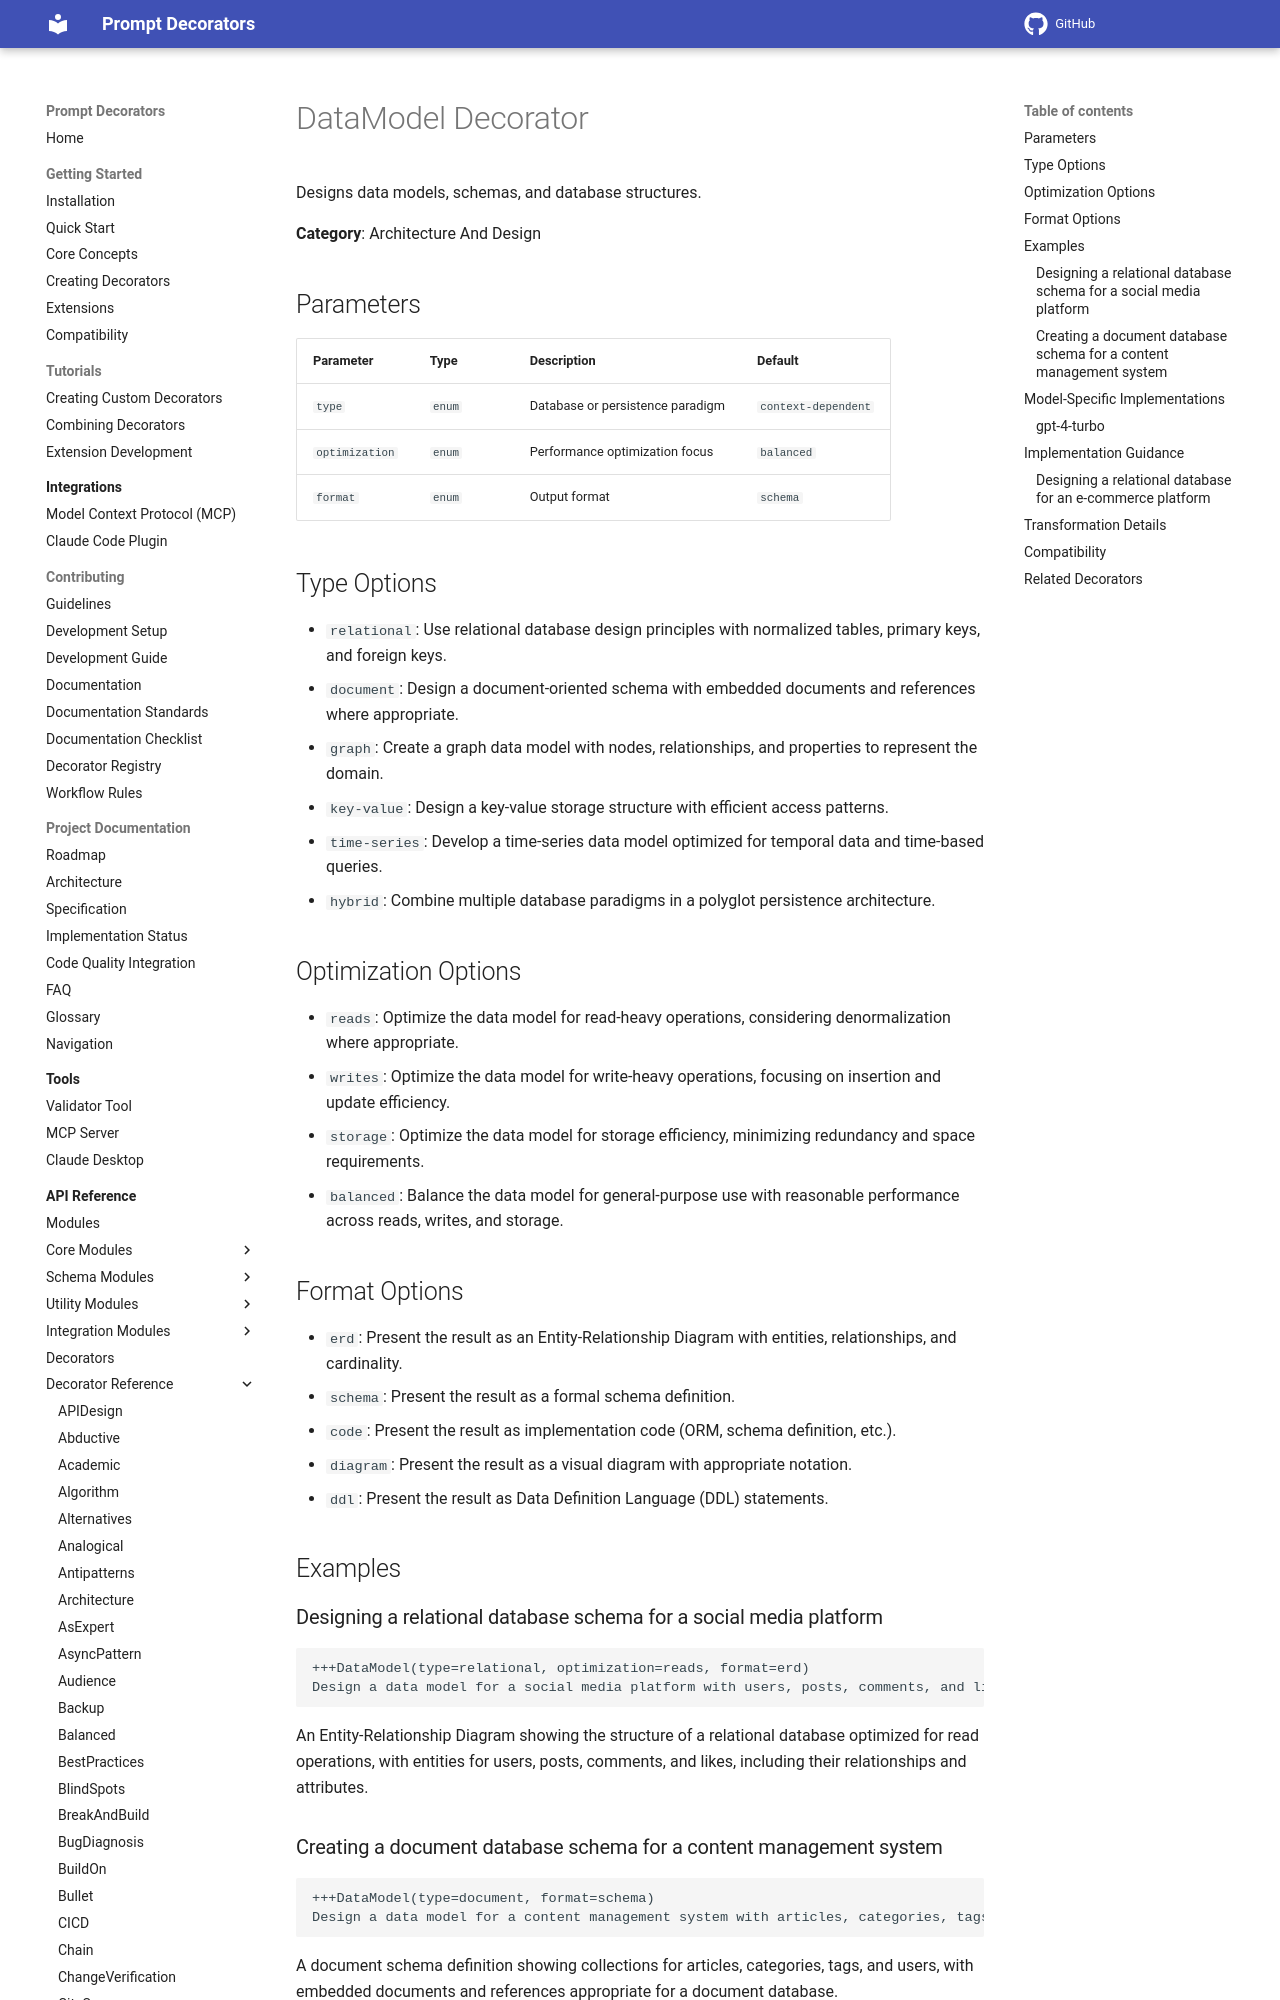

repository: synaptiai/prompt-decorators · page: api/decorators/DataModel/index.html · generator: mkdocs

# DataModel Decorator

Designs data models, schemas, and database structures.

**Category**: Architecture And Design

## Parameters

| Parameter | Type | Description | Default |
|-----------|------|-------------|--------|
| `type` | `enum` | Database or persistence paradigm | `context-dependent` |
| `optimization` | `enum` | Performance optimization focus | `balanced` |
| `format` | `enum` | Output format | `schema` |

## Type Options

- `relational`: Use relational database design principles with normalized tables, primary keys, and foreign keys.
- `document`: Design a document-oriented schema with embedded documents and references where appropriate.
- `graph`: Create a graph data model with nodes, relationships, and properties to represent the domain.
- `key-value`: Design a key-value storage structure with efficient access patterns.
- `time-series`: Develop a time-series data model optimized for temporal data and time-based queries.
- `hybrid`: Combine multiple database paradigms in a polyglot persistence architecture.

## Optimization Options

- `reads`: Optimize the data model for read-heavy operations, considering denormalization where appropriate.
- `writes`: Optimize the data model for write-heavy operations, focusing on insertion and update efficiency.
- `storage`: Optimize the data model for storage efficiency, minimizing redundancy and space requirements.
- `balanced`: Balance the data model for general-purpose use with reasonable performance across reads, writes, and storage.

## Format Options

- `erd`: Present the result as an Entity-Relationship Diagram with entities, relationships, and cardinality.
- `schema`: Present the result as a formal schema definition.
- `code`: Present the result as implementation code (ORM, schema definition, etc.).
- `diagram`: Present the result as a visual diagram with appropriate notation.
- `ddl`: Present the result as Data Definition Language (DDL) statements.

## Examples
